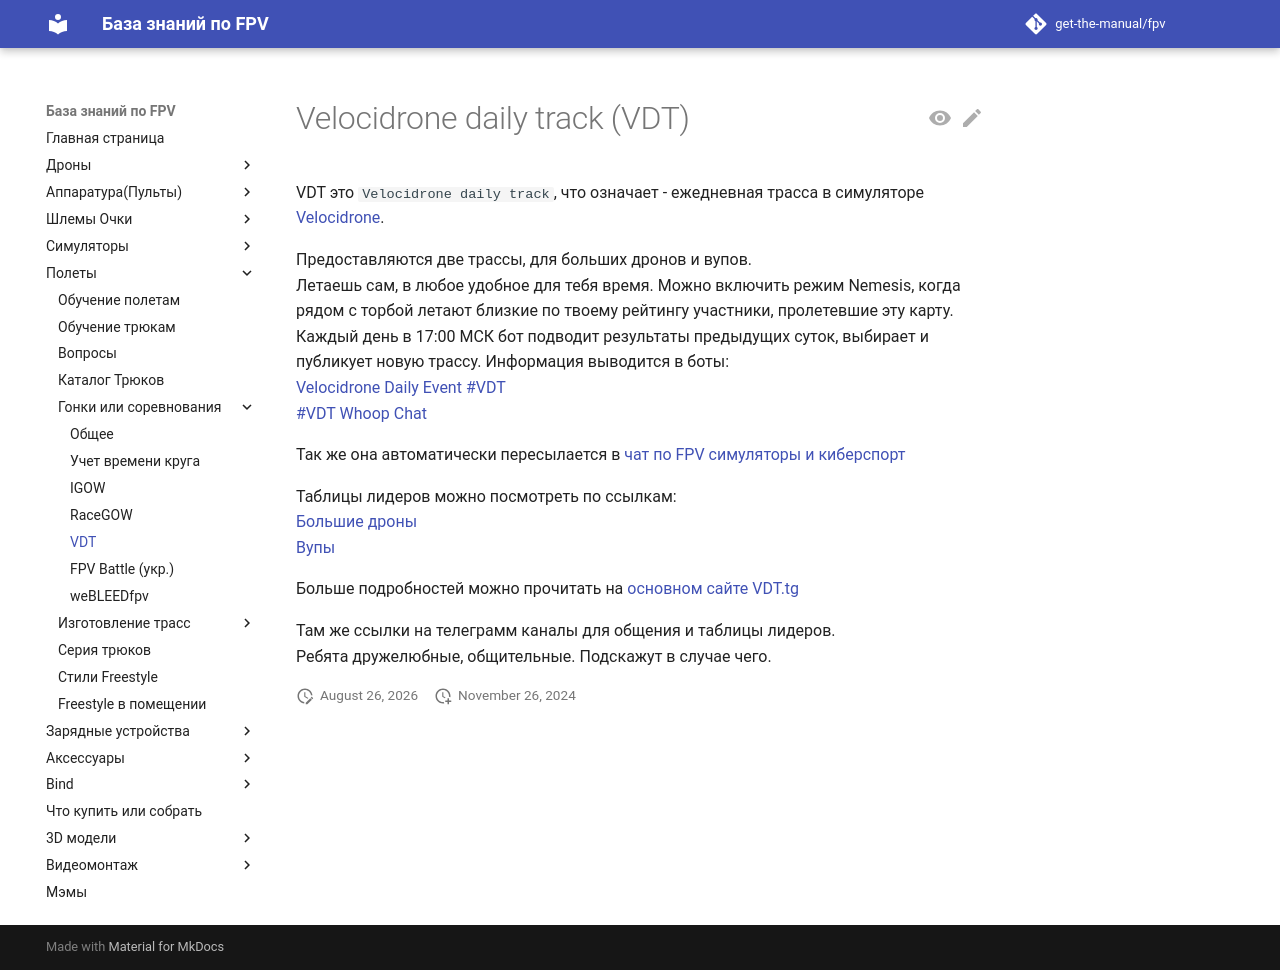

repository: get-the-manual/fpv · page: 30_Polety/30_Gonki_ili_sorevnovaniya/VDT/index.html · generator: mkdocs

# Velocidrone daily track (VDT)

VDT это `Velocidrone daily track`, что означает - ежедневная трасса в симуляторе [Velocidrone](https://www.velocidrone.com/).

Предоставляются две трассы, для больших дронов и вупов.  
Летаешь сам, в любое удобное для тебя время. Можно включить режим Nemesis, когда рядом с торбой летают близкие по твоему рейтингу участники, пролетевшие эту карту.  
Каждый день в 17:00 МСК бот подводит результаты предыдущих суток, выбирает и публикует новую трассу. Информация выводится в боты:  
[Velocidrone Daily Event #VDT](https://t.me/velocidrone)  
[#VDT Whoop Chat](https://t.me/velocidrone_whoop)

Так же она автоматически пересылается в [чат по FPV симуляторы и киберспорт](https://t.me/FpvCyberSport)

Таблицы лидеров можно посмотреть по ссылкам:  
[Большие дроны](https://vdt.tg/)  
[Вупы](https://vdt.tg/whoop/)  
  
Больше подробностей можно прочитать на [основном сайте VDT.tg](https://vdt.tg/?help)

Там же ссылки на телеграмм каналы для общения и таблицы лидеров.  
Ребята дружелюбные, общительные. Подскажут в случае чего.
